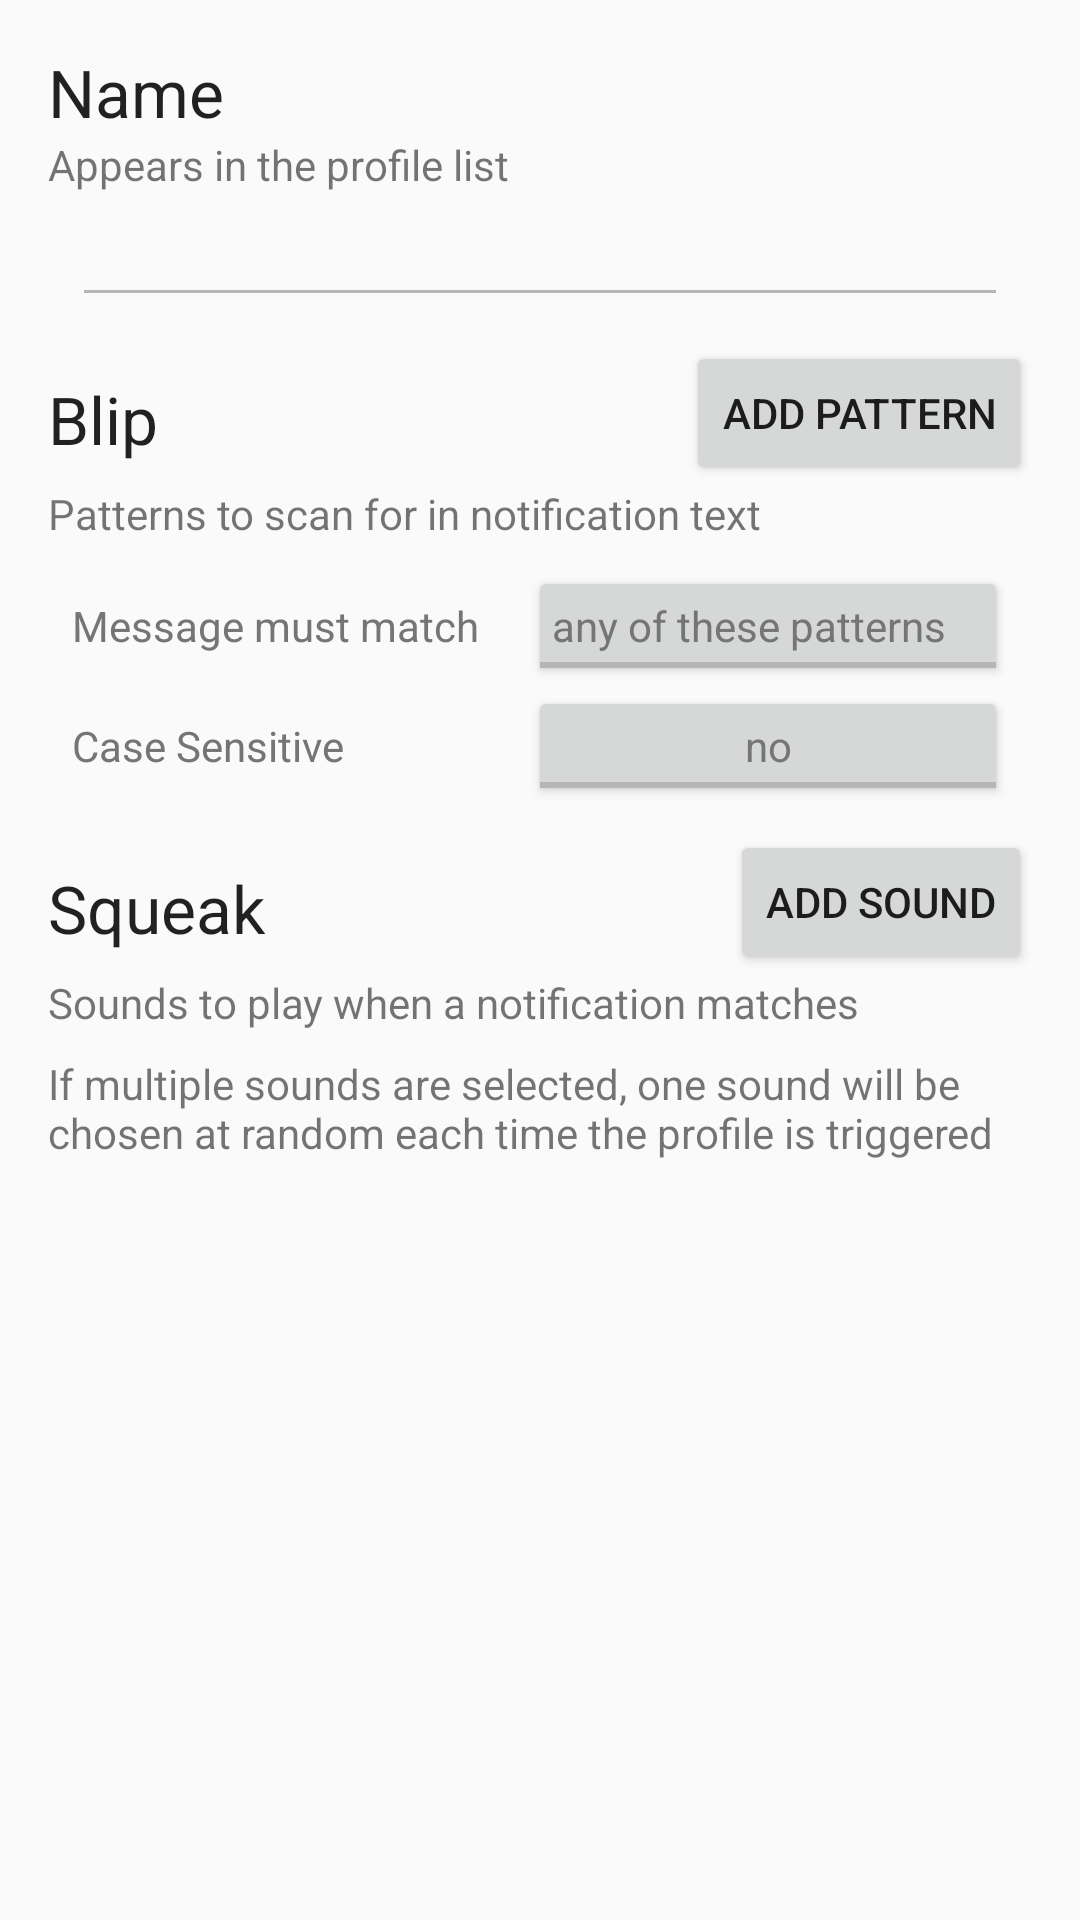

The Android layout XML behind this screen, and the referenced resources:
<!-- AndroidManifest.xml: application theme AppTheme -->
<!-- res/layout/activity_detail.xml -->
<?xml version="1.0" encoding="utf-8"?>
<ScrollView xmlns:android="http://schemas.android.com/apk/res/android"
    android:layout_width="fill_parent" android:layout_height="fill_parent">
    <RelativeLayout xmlns:android="http://schemas.android.com/apk/res/android"
        xmlns:tools="http://schemas.android.com/tools" android:layout_width="match_parent"
        android:layout_height="wrap_content" android:paddingLeft="@dimen/activity_horizontal_margin"
        android:paddingRight="@dimen/activity_horizontal_margin"
        android:paddingTop="@dimen/activity_vertical_margin"
        android:paddingBottom="@dimen/activity_vertical_margin"
        android:id="@+id/blipView"
        tools:context="com.blipsqueak.app.NewblipActivity">

        <EditText
            android:layout_width="wrap_content"
            android:layout_height="wrap_content"
            android:id="@+id/etName"
            android:singleLine="true"
            android:inputType="text|textCapSentences"
            android:layout_below="@+id/tvNameDescription"
            android:layout_alignParentStart="true"
            android:layout_alignParentEnd="true"
            android:layout_marginLeft="8dp"
            android:layout_marginRight="8dp" />

        <Button
            android:onClick="addRule"
            style="?android:attr/buttonStyleSmall"
            android:layout_width="wrap_content"
            android:layout_height="wrap_content"
            android:text="@string/button_addpattern"
            android:id="@+id/btnAddRule"
            android:layout_alignParentEnd="true"
            android:layout_below="@+id/etName"
            android:layout_marginTop="8dp" />

        <TextView
            android:layout_width="wrap_content"
            android:layout_height="wrap_content"
            android:textAppearance="?android:attr/textAppearanceLarge"
            android:text="@string/blip_title"
            android:id="@+id/tvBlip"
            android:layout_below="@+id/etName"
            android:layout_alignParentStart="true"
            android:paddingTop="8dp"
            android:layout_alignBottom="@+id/btnAddRule"
            android:gravity="center_vertical"
            android:layout_marginTop="4dp" />

        <LinearLayout
            android:orientation="vertical"
            android:layout_width="fill_parent"
            android:layout_height="fill_parent"
            android:id="@+id/llRules"
            android:layout_below="@+id/toggleCase"
            android:layout_alignParentStart="true"
            android:paddingRight="8dp" />

        <TextView
            android:layout_width="wrap_content"
            android:layout_height="wrap_content"
            android:textAppearance="?android:attr/textAppearanceSmall"
            android:text="@string/blip_description"
            android:id="@+id/tvBlipDescription"
            android:paddingBottom="8dp"
            android:layout_below="@+id/btnAddRule"
            android:layout_alignParentStart="true"
            android:layout_alignParentEnd="true" />

        <TextView
            android:layout_width="wrap_content"
            android:layout_height="wrap_content"
            android:textAppearance="?android:attr/textAppearanceLarge"
            android:text="@string/name_title"
            android:id="@+id/tvName"
            android:gravity="center_vertical"
            android:labelFor="@id/etName"
            android:layout_alignParentTop="true"
            android:layout_alignParentStart="true" />

        <TextView
            android:layout_width="wrap_content"
            android:layout_height="wrap_content"
            android:textAppearance="?android:attr/textAppearanceLarge"
            android:text="@string/squeak_title"
            android:id="@+id/tvSqueak"
            android:paddingTop="8dp"
            android:layout_below="@+id/llRules"
            android:layout_alignParentStart="true"
            android:layout_alignBottom="@+id/btnAddSound"
            android:gravity="center_vertical"
            android:layout_marginTop="4dp" />

        <TextView
            android:layout_width="wrap_content"
            android:layout_height="wrap_content"
            android:textAppearance="?android:attr/textAppearanceSmall"
            android:text="@string/squeak_description"
            android:id="@+id/tvSqueakDescription"
            android:paddingBottom="8dp"
            android:layout_below="@+id/btnAddSound"
            android:layout_alignParentStart="true"
            android:layout_alignParentEnd="true" />

        <TextView
            android:layout_width="wrap_content"
            android:layout_height="wrap_content"
            android:textAppearance="?android:attr/textAppearanceSmall"
            android:text="@string/name_description"
            android:id="@+id/tvNameDescription"
            android:layout_below="@+id/tvName"
            android:layout_alignParentStart="true" />

        <Button
            style="?android:attr/buttonStyleSmall"
            android:onClick="requestNotificationSound"
            android:layout_width="wrap_content"
            android:layout_height="wrap_content"
            android:text="@string/button_addsound"
            android:id="@+id/btnAddSound"
            android:layout_below="@+id/llRules"
            android:layout_alignParentEnd="true"
            android:layout_marginTop="8dp" />

        <LinearLayout
            android:orientation="vertical"
            android:layout_width="fill_parent"
            android:layout_height="fill_parent"
            android:id="@+id/llSounds"
            android:layout_below="@+id/textView6"
            android:layout_alignParentStart="true"
            android:paddingRight="8dp" />

        <ToggleButton
            android:layout_width="160dp"
            android:layout_height="40dp"
            android:id="@+id/toggleMatch"
            android:checked="false"
            android:textAppearance="?android:attr/textAppearanceSmall"
            android:switchTextAppearance="?android:attr/textAppearanceSmall"
            android:textColor="@color/grey54"
            android:textAlignment="viewStart"
            android:paddingLeft="8dp"
            android:textOn="@string/match_all"
            android:textOff="@string/match_any"
            android:paddingRight="8dp"
            android:layout_below="@+id/tvBlipDescription"
            android:layout_alignParentEnd="true"
            android:layout_marginRight="8dp" />

        <ToggleButton
            android:layout_width="wrap_content"
            android:layout_height="40dp"
            android:text=""
            android:id="@+id/toggleCase"
            android:checked="false"
            android:textOn="@string/yes"
            android:textOff="@string/no"
            android:singleLine="true"
            android:layout_below="@+id/toggleMatch"
            android:layout_alignStart="@+id/toggleMatch"
            android:layout_alignParentEnd="true"
            android:textAppearance="?android:attr/textAppearanceSmall"
            android:textColor="@color/grey54"
            android:paddingLeft="8dp"
            android:paddingRight="8dp"
            android:layout_marginRight="8dp" />

        <TextView
            android:layout_width="wrap_content"
            android:layout_height="wrap_content"
            android:textAppearance="?android:attr/textAppearanceSmall"
            android:text="@string/case_sensitive"
            android:id="@+id/tvCaseSensitive"
            android:paddingLeft="8dp"
            android:gravity="center_vertical"
            android:textColor="@color/grey54"
            android:layout_alignTop="@+id/toggleCase"
            android:layout_alignBottom="@+id/toggleCase"
            android:layout_alignParentStart="true"
            android:layout_toStartOf="@+id/toggleCase"/>

        <TextView
            android:layout_width="wrap_content"
            android:layout_height="wrap_content"
            android:textAppearance="?android:attr/textAppearanceSmall"
            android:text="@string/squeak_description2"
            android:id="@+id/textView6"
            android:paddingBottom="8dp"
            android:layout_below="@+id/tvSqueakDescription"
            android:layout_alignParentStart="true"
            android:layout_alignEnd="@+id/tvBlipDescription" />

        <TextView
            android:layout_width="wrap_content"
            android:layout_height="wrap_content"
            android:text="@string/must_match"
            android:id="@+id/textView"
            android:textColor="@color/grey54"
            android:gravity="center_vertical"
            android:layout_alignTop="@+id/toggleMatch"
            android:layout_alignBottom="@+id/toggleMatch"
            android:layout_alignParentStart="true"
            android:layout_toStartOf="@+id/toggleMatch"
            android:paddingLeft="8dp" />

    </RelativeLayout>
</ScrollView>
<!-- resources referenced by this layout -->
<resources>
  <color name="grey54">#757575</color>
  <dimen name="activity_horizontal_margin">16dp</dimen>
  <dimen name="activity_vertical_margin">16dp</dimen>
  <string name="blip_description">Patterns to scan for in notification text</string>
  <string name="blip_title">Blip</string>
  <string name="button_addpattern">Add Pattern</string>
  <string name="button_addsound">Add Sound</string>
  <string name="case_sensitive">Case Sensitive</string>
  <string name="match_all">all\u00A0of\u00A0these\u00A0patterns</string>
  <string name="match_any">any\u00A0of\u00A0these\u00A0patterns</string>
  <string name="must_match">Message must match</string>
  <string name="name_description">Appears in the profile list</string>
  <string name="name_title">Name</string>
  <string name="no">no</string>
  <string name="squeak_description">Sounds to play when a notification matches</string>
  <string name="squeak_description2">If multiple sounds are selected, one sound will be chosen at random each time the profile is triggered</string>
  <string name="squeak_title">Squeak</string>
  <string name="yes">yes</string>
  <style name="AppTheme" parent="AppTheme.Base" />
  <style name="AppTheme.Base" parent="Theme.AppCompat.Light.DarkActionBar">
          <item name="actionBarStyle">@style/ActionBar</item>
          <item name="colorControlNormal">@color/lightgrey</item>
          <item name="colorControlActivated">@color/accent</item>
          <item name="colorControlHighlight">@color/lightgrey</item>
      </style>
  <style name="ActionBar" parent="Widget.AppCompat.Light.ActionBar.Solid.Inverse">
          <item name="background">@color/primary</item>
          <item name="android:height">56dp</item>
      </style>
  <color name="lightgrey">#B6B6B6</color>
  <color name="accent">#FFC107</color>
  <color name="primary">#A0557A</color>
</resources>
